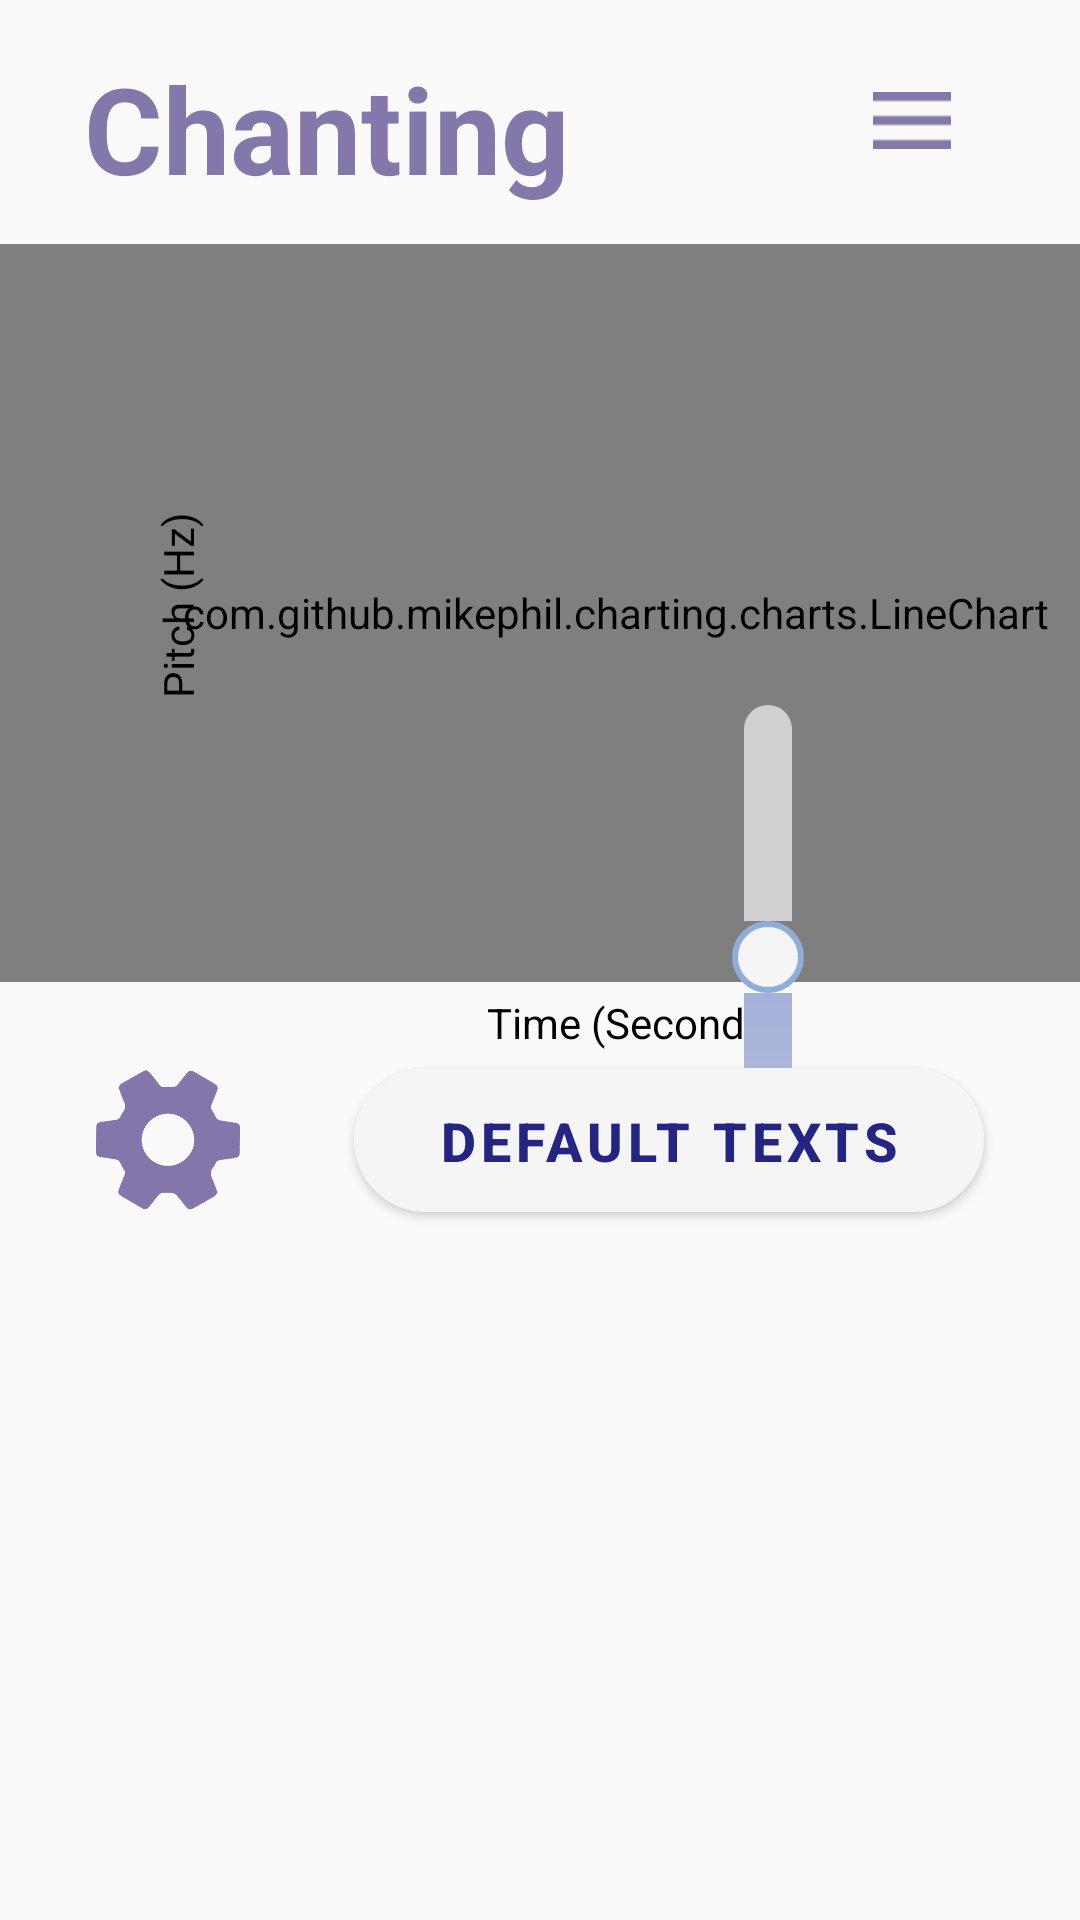

This screen was rendered from an Android layout file. Write that file and the resources it references.
<!-- AndroidManifest.xml: application theme Theme.TruVox -->
<!-- res/layout/chanting_exercise_page.xml -->
<?xml version="1.0" encoding="utf-8"?>
<androidx.constraintlayout.widget.ConstraintLayout xmlns:android="http://schemas.android.com/apk/res/android"
    xmlns:app="http://schemas.android.com/apk/res-auto"
    xmlns:tools="http://schemas.android.com/tools"
    android:layout_width="match_parent"
    android:layout_height="match_parent"
    android:background="@drawable/exercise_background"
    tools:context=".MainActivity">

    

    

    

    

    <com.github.mikephil.charting.charts.LineChart
        android:id="@+id/pitchChart"
        android:layout_width="541dp"
        android:layout_height="246dp"
        android:layout_marginTop="12dp"
        app:layout_constraintEnd_toEndOf="parent"
        app:layout_constraintHorizontal_bias="0.363"
        app:layout_constraintStart_toStartOf="parent"
        app:layout_constraintTop_toBottomOf="@+id/title" />

    <View
        android:id="@+id/ball"
        android:layout_width="15dp"
        android:layout_height="15dp"
        android:layout_marginTop="228dp"
        android:background="@drawable/black_circle"
        app:layout_constraintEnd_toEndOf="parent"
        app:layout_constraintHorizontal_bias="0.466"
        app:layout_constraintStart_toStartOf="parent"
        app:layout_constraintTop_toTopOf="@id/pitchChart" />

    <TextView
        android:id="@+id/xAxisLabel"
        android:layout_width="wrap_content"
        android:layout_height="wrap_content"
        android:layout_marginTop="4dp"
        android:text="Time (Seconds)"
        android:textColor="#000000"
        android:textSize="14sp"
        app:layout_constraintEnd_toEndOf="@id/pitchChart"
        app:layout_constraintHorizontal_bias="0.515"
        app:layout_constraintStart_toStartOf="@id/pitchChart"
        app:layout_constraintTop_toBottomOf="@id/pitchChart" />

    <TextView
        android:id="@+id/yAxisLabel"
        android:layout_width="wrap_content"
        android:layout_height="wrap_content"
        android:layout_marginStart="28dp"
        android:rotation="-90"
        android:text="Pitch (Hz)"
        android:textColor="#000000"
        android:textSize="14sp"
        app:layout_constraintBottom_toBottomOf="@id/pitchChart"
        app:layout_constraintStart_toStartOf="parent"
        app:layout_constraintTop_toTopOf="@id/pitchChart"
        app:layout_constraintVertical_bias="0.488" />

    

    <ImageButton
        android:id="@+id/imageButton"
        android:layout_width="48dp"
        android:layout_height="48dp"
        android:layout_marginTop="16dp"
        android:layout_marginEnd="32dp"
        android:background="@android:color/transparent"
        android:contentDescription="The button to pull up the menu on the exercises pages."
        android:src="@drawable/menu_bars"
        app:layout_constraintEnd_toEndOf="parent"
        app:layout_constraintTop_toTopOf="parent" />

    <TextView
        android:id="@+id/title"
        android:layout_width="wrap_content"
        android:layout_height="wrap_content"
        android:layout_marginStart="28dp"
        android:layout_marginTop="16dp"
        android:text="Chanting"
        android:textColor="@color/tru_header"
        android:textSize="40sp"
        android:textStyle="bold"
        app:layout_constraintStart_toStartOf="parent"
        app:layout_constraintTop_toTopOf="parent" />


    <ImageButton
        android:id="@+id/settingsIcon"
        android:layout_width="48dp"
        android:layout_height="48dp"
        android:layout_marginStart="32dp"
        android:layout_marginTop="356dp"
        android:background="?attr/selectableItemBackgroundBorderless"
        android:contentDescription="The Settings Button"
        android:padding="0dp"
        android:scaleType="centerInside"
        android:src="@drawable/gear_icon"
        app:layout_constraintStart_toStartOf="parent"
        app:layout_constraintTop_toTopOf="parent" />

    <ImageButton
        android:id="@+id/PlayIcon"
        android:layout_width="50dp"
        android:layout_height="50dp"
        android:layout_marginTop="356dp"
        android:layout_marginEnd="520dp"
        android:background="@drawable/exercise_icon_outline"
        android:contentDescription="The Play Icon"
        android:padding="2dp"
        android:scaleType="centerInside"
        android:src="@drawable/play_icon"
        app:layout_constraintEnd_toEndOf="parent"
        app:layout_constraintTop_toTopOf="parent" />

    <ImageButton
        android:id="@+id/RetryIcon"
        android:layout_width="50dp"
        android:layout_height="48dp"
        android:layout_marginTop="356dp"
        android:layout_marginEnd="588dp"
        android:background="@drawable/exercise_icon_outline"
        android:contentDescription="The Retry Icon"
        android:padding="2dp"
        android:scaleType="centerInside"
        android:src="@drawable/retry_icon"
        app:layout_constraintEnd_toEndOf="parent"
        app:layout_constraintTop_toTopOf="parent" />

    <SeekBar
        android:id="@+id/verticalSeekBar"
        android:layout_width="200dp"
        android:layout_height="100dp"
        android:layout_marginEnd="4dp"
        android:max="100"
        android:progress="50"
        android:progressDrawable="@drawable/seekbar"
        android:rotation="270"
        android:thumb="@drawable/seekbar_thumb"
        app:layout_constraintBottom_toBottomOf="parent"
        app:layout_constraintEnd_toEndOf="parent"
        app:layout_constraintTop_toTopOf="parent"
        app:layout_constraintVertical_bias="0.498" />


    
    <Button
        android:id="@+id/constantPitchButton"
        style="@style/truButton"
        android:layout_width="210dp"
        android:layout_height="48dp"
        android:layout_marginTop="356dp"
        android:layout_marginEnd="32dp"
        android:width="20dp"
        android:background="@drawable/tru_button"
        android:text="Default Texts"
        android:textSize="18sp"
        android:theme="@style/truButton"
        app:layout_constraintEnd_toEndOf="parent"
        app:layout_constraintTop_toTopOf="parent" />

</androidx.constraintlayout.widget.ConstraintLayout>
<!-- resources referenced by this layout -->
<resources>
  <color name="tru_header">#8477AA</color>
  <!-- drawable exercise_icon_outline: png bitmap (drawable, 2607 bytes) -->
  <!-- drawable gear_icon: png bitmap (drawable, 308499 bytes) -->
  <!-- drawable menu_bars: png bitmap (drawable, 132 bytes) -->
  <!-- drawable play_icon: png bitmap (drawable, 234899 bytes) -->
  <!-- drawable retry_icon: png bitmap (drawable, 248856 bytes) -->
  <!-- drawable seekbar (drawable) -->
  <?xml version="1.0" encoding="utf-8"?>
  <layer-list xmlns:android="http://schemas.android.com/apk/res/android">
  
      
      <item android:id="@android:id/background">
          <shape android:shape="rectangle">
              <corners android:radius="8dp" />
              <solid android:color="#D0D0D0" />
          </shape>
      </item>
  
      
      <item android:id="@android:id/progress">
          <clip android:clipOrientation="horizontal" android:gravity="left">
              <shape android:shape="rectangle">
                  <corners android:radius="50dp" />
                  <gradient
                      android:startColor="@color/seekbar_solid"
                      android:centerColor="@color/seekbar_middle"
                      android:endColor="@color/seekbar_progress"
                      android:angle="0" />
              </shape>
          </clip>
      </item>
  
  </layer-list>
  <!-- drawable seekbar_thumb (drawable) -->
  <?xml version="1.0" encoding="utf-8"?>
  <shape xmlns:android="http://schemas.android.com/apk/res/android"
      android:shape="oval">
  
      <size
          android:width="24dp"
          android:height="24dp" />
  
      <solid android:color="@color/seekbar_thumb_fill" />
  
      <stroke
          android:width="2dp"
          android:color="@color/seekbar_thumb_border" />
  </shape>
  <!-- drawable tru_button (drawable) -->
  <?xml version="1.0" encoding="utf-8"?>
      <shape xmlns:android="http://schemas.android.com/apk/res/android" android:shape="rectangle">
          <corners android:radius="24dp" />
          <solid android:color="#F3E7E7" />
          <solid android:textSize="24sp" />
          <solid android:textColor="#242483" />
          <padding android:left="12dp" android:top="12dp" android:right="12dp" android:bottom="12dp"/>
          <size android:width="237dp" android:height="47dp"/>
          <stroke android:width="5px" android:color="#8477AA" />
      </shape>
  <style name="truButton" parent="Widget.MaterialComponents.Button">
          <item name="android:textSize">24sp</item>
          <item name="android:textColor">#242483</item>
          <item name="android:padding">12dp</item>
          <item name="android:textStyle">bold</item>
          <item name="android:gravity">center</item>
          <item name="android:layout_width">wrap_content</item>
          <item name="android:layout_height">wrap_content</item>
      </style>
  <style name="Theme.TruVox" parent="Theme.MaterialComponents.DayNight.NoActionBar.Bridge">
     </style>
  <color name="seekbar_solid">#BDC4DC</color>
  <color name="seekbar_middle">#A0ADD9</color>
  <color name="seekbar_progress">#8FACDA</color>
  <color name="seekbar_thumb_fill">#F5F5F5</color>
  <color name="seekbar_thumb_border">#8FACDA</color>
</resources>
